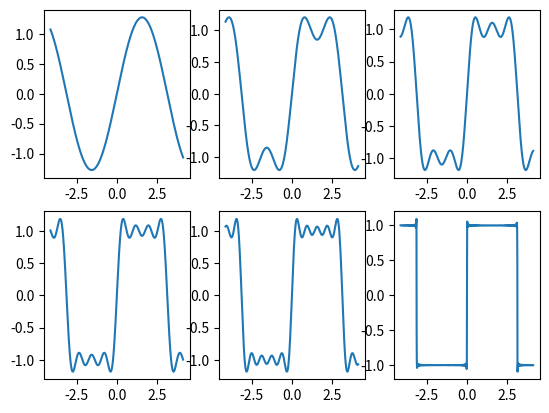

The matplotlib source for this figure:
import numpy as np
import matplotlib.pyplot as plt

'''
关于对于矩形波的拟合：可以看到频率的增加为：x 3x 5x 7x，这是因为在拟合矩形波的过程中，类似2x这种频率的正弦波是不需要的

'''

x = np.array(range(-414,414,1))/100

plt.subplot(231)
y1 = 4*np.sin(x)/np.pi
plt.plot(x,y1)

plt.subplot(232)
y1 = y1+4*np.sin(3*x)/(3*np.pi)
plt.plot(x,y1)

plt.subplot(233)
y1 = y1+4*np.sin(5*x)/(5*np.pi)
plt.plot(x,y1)

plt.subplot(234)
y1 = y1+4*np.sin(7*x)/(7*np.pi)
plt.plot(x,y1)

plt.subplot(235)
y1 = y1+4*np.sin(9*x)/(9*np.pi)
plt.plot(x,y1)

plt.subplot(236)
for i in range(11,500,2):
    y1 = y1+4*np.sin(i*x)/(i*np.pi)
plt.plot(x,y1)

plt.show()
